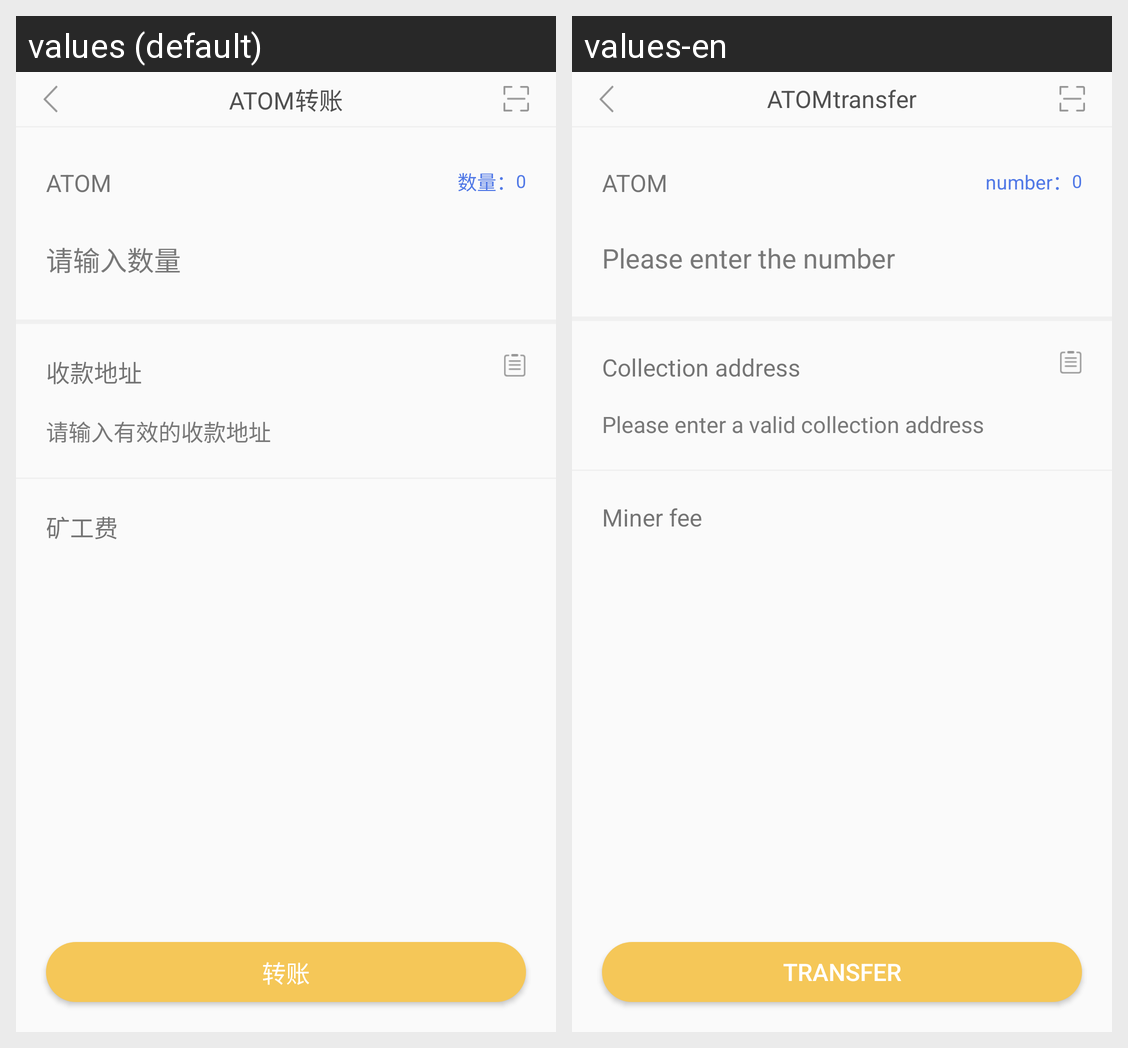

This grid shows one Android layout under two languages. Give, for every string resource on the screen, its name, the default text and each shown locale's text.
Android screen res/layout/activity_transfer.xml rendered under 2 locales, left to right: values (default), values-en. Device: Nexus 5 (rendered at 1080×1920; each locale shown at half size, 540×960, under a caption strip naming it); theme AppTheme.
Strings drawn on this screen, with the default value and each locale's value (text and hints the layout hard-codes, and strings that could not be matched under every locale, appear in the picture but are not listed):

wallet_transfer
  values: 转账
  values-en: transfer

chain_chain_number_title
  values: 数量：
  values-en: number：

wallet_input_number_hint
  values: 请输入数量
  values-en: Please enter the number

wallet_collection_address
  values: 收款地址
  values-en: Collection address

wallet_input_address_hint
  values: 请输入有效的收款地址
  values-en: Please enter a valid collection address

wallet_miner_fee
  values: 矿工费
  values-en: Miner fee
